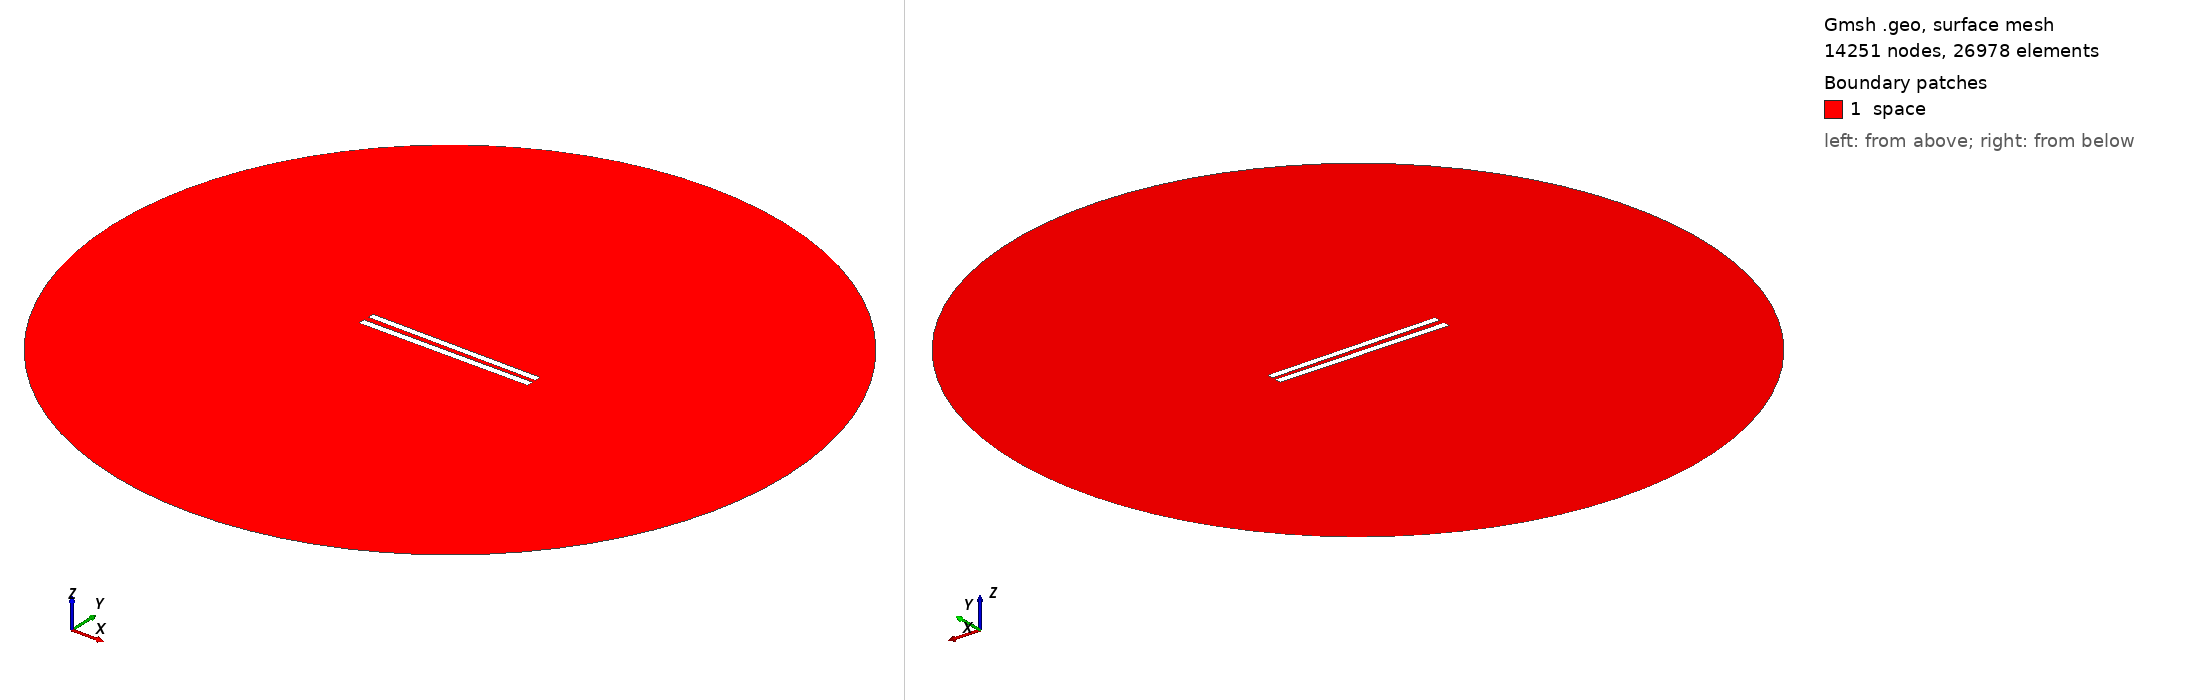

Gmsh geometry script, surface-meshed: 14251 nodes, 26978 surface elements. Boundary patches (legend numbers): 1 space. Left view from above one corner, right view from below the opposite corner. Legend entries are the model's physical surfaces. The drawing asked Gmsh for element sizes between 1% and 20% of the model's largest extent; the script's own settings can give other sizes.

=== 98.geo (drawn) ===
// Set the geometry kernel
SetFactory("OpenCASCADE");

//---------------------------------------
// Rectangles
//---------------------------------------

// Rectangle 1 (top)
Point(1) = {-49.9, 1.35, 0, 1.0};
Point(2) = {49.9, 1.35, 0, 1.0};
Point(3) = {49.9, 5.15, 0, 1.0};
Point(4) = {-49.9, 5.15, 0, 1.0};

Line(1) = {1, 2};
Line(2) = {2, 3};
Line(3) = {3, 4};
Line(4) = {4, 1};

Line Loop(1) = {1, 2, 3, 4};
Plane Surface(1) = {1};

Rotate { {0, 0, 1}, {0,  1.25,  0}, -0.01 } {
  Surface{1};
}

// Rectangle 2 (bottom)
Point(5) = {-50,-1.25, 0, 1.0};
Point(6) = { 50,-1.25, 0, 1.0};
Point(7) = { 50,-5.25, 0, 1.0};
Point(8) = {-50,-5.25, 0, 1.0};

Line(5) = {5, 6};
Line(6) = {6, 7};
Line(7) = {7, 8};
Line(8) = {8, 5};

Line Loop(2) = {5, 6, 7, 8};
Plane Surface(2) = {2}; 


//---------------------------------------
// Circle
//---------------------------------------

// Define points
Point(9) = {0, 0, 0};        // Center
Point(10) = {200, 0, 0};     // Start point
Point(11) = {0, 200, 0};     // 90 degrees
Point(12) = {-200, 0, 0};    // 180 degrees
Point(13) = {0, -200, 0};    // 270 degrees

// Define circle arcs (each needs start, center, end)
Circle(9) = {10, 9, 11};
Circle(10) = {11, 9, 12};
Circle(11) = {12, 9, 13};
Circle(12) = {13, 9, 10};

// Define curve loop and surface if needed
Curve Loop(3) = {9, 10, 11, 12};
Surface(3) = {3};

// Subtract Rectangles from Circle
BooleanDifference{ Surface{3}; Delete; }{ Surface{1}; Surface{2}; Delete; }

//---------------------------------------
// Transfinite Lines and Surface
//---------------------------------------
r = 7;
Transfinite Line {1, 3} = 50*r Using Progression 1;
Transfinite Line {2, 4} = 2*r Using Progression 1;
Transfinite Line {5, 7} = 50*r Using Progression 1;
Transfinite Line {6, 8} = 2*r Using Progression 1;
Transfinite Line {9, 10, 11, 12} = 20 Using Progression 1;

//---------------------------------------
// Define Physical Groups
//---------------------------------------                

//--- Physical Curves
// Physical groups for boundaries
Physical Line("force_segment", 10) = {1};
Physical Line("upper_plate", 11) = {2, 3, 4};
Physical Line("lower_plate", 12) = {5, 6, 7, 8};
Physical Line("boundary", 20) = {9, 10, 11, 12};

//--- Physical Surfaces
Physical Surface("space", 30) = {3};

//---------------------------------------
// 6. Generate the Mesh
//---------------------------------------
Mesh 2;  // 2D mesh generation
